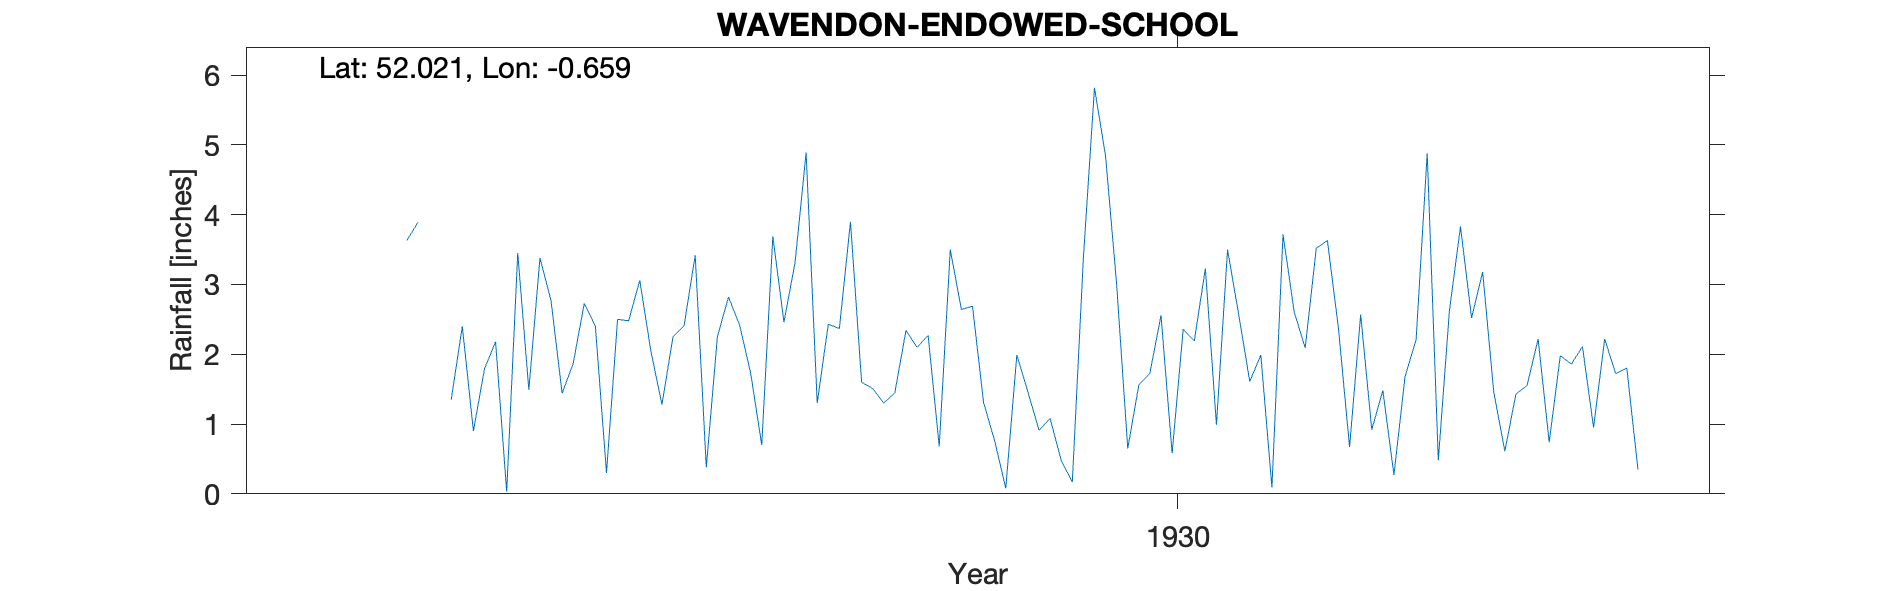

The data file committed next to this chart (first rows):
WAVENDON-ENDOWED-SCHOOL, , , , , , , , , , , , , , , , , , , , , 
Grid ref, SP921367, Long, -0.6592, Lat, 52.02, Elevation, 295, ft, , , , , , , , , , , , , 
Station no, 1023, , , , , , , , , , , , , , , , , , , , 
, 1920, 1921, 1922, 1923, 1924, 1925, 1926, 1927, 1928, 1929, 1930, 1931, 1932, 1933, 1934, 1935, 1936, 1937, 1938, 1939, 1940
January, , , , , , 1.35, 2.73, 2.25, 3.9, 1.31, 3, 1.61, 1.48, 1.43, , , , , , , 
February, , , , , , 2.4, 2.4, 2.82, 1.6, 0.76, 0.65, 1.99, 0.27, 1.55, , , , , , , 
March, , , , , , 0.9, 0.3, 2.42, 1.51, 0.08, 1.56, 0.09, 1.68, 2.22, , , , , , , 
April, , , , , , 1.79, 2.5, 1.73, 1.3, 1.99, 1.73, 3.72, 2.21, 0.74, , , , , , , 
May, , , , , , 2.18, 2.48, 0.7, 1.45, 1.46, 2.56, 2.61, 4.88, 1.98, , , , , , , 
June, , , , , , 0.03, 3.06, 3.69, 2.34, 0.91, 0.58, 2.09, 0.48, 1.86, , , , , , , 
July, , , , , 2.73, 3.45, 2.05, 2.46, 2.1, 1.08, 2.36, 3.52, 2.62, 2.11, , , , , , , 
August, , , , , , 1.49, 1.28, 3.31, 2.27, 0.48, 2.19, 3.63, 3.83, 0.95, , , , , , , 
September, , , , , 3.63, 3.38, 2.25, 4.89, 0.68, 0.17, 3.23, 2.37, 2.52, 2.22, , , , , , , 
October, , , , , 3.89, 2.77, 2.41, 1.3, 3.5, 3.38, 0.99, 0.67, 3.18, 1.72, , , , , , , 
November, , , , , , 1.44, 3.42, 2.43, 2.64, 5.82, 3.5, 2.57, 1.46, 1.8, , , , , , , 
December, , , , , , 1.87, 0.38, 2.37, 2.69, 4.84, 2.57, 0.92, 0.61, 0.35, , , , , , , 
Total, , , , , , 23.05, 25.26, 30.37, 25.98, 22.28, 24.92, 25.79, 25.22, 18.93, , , , , , , 
Elevation estimated from OS map, , , , , , , , , , , , , , , , , , , , , 
Note that the gauge may have moved sever…, , , , , , , , , , , , , , , , , , , , , 
